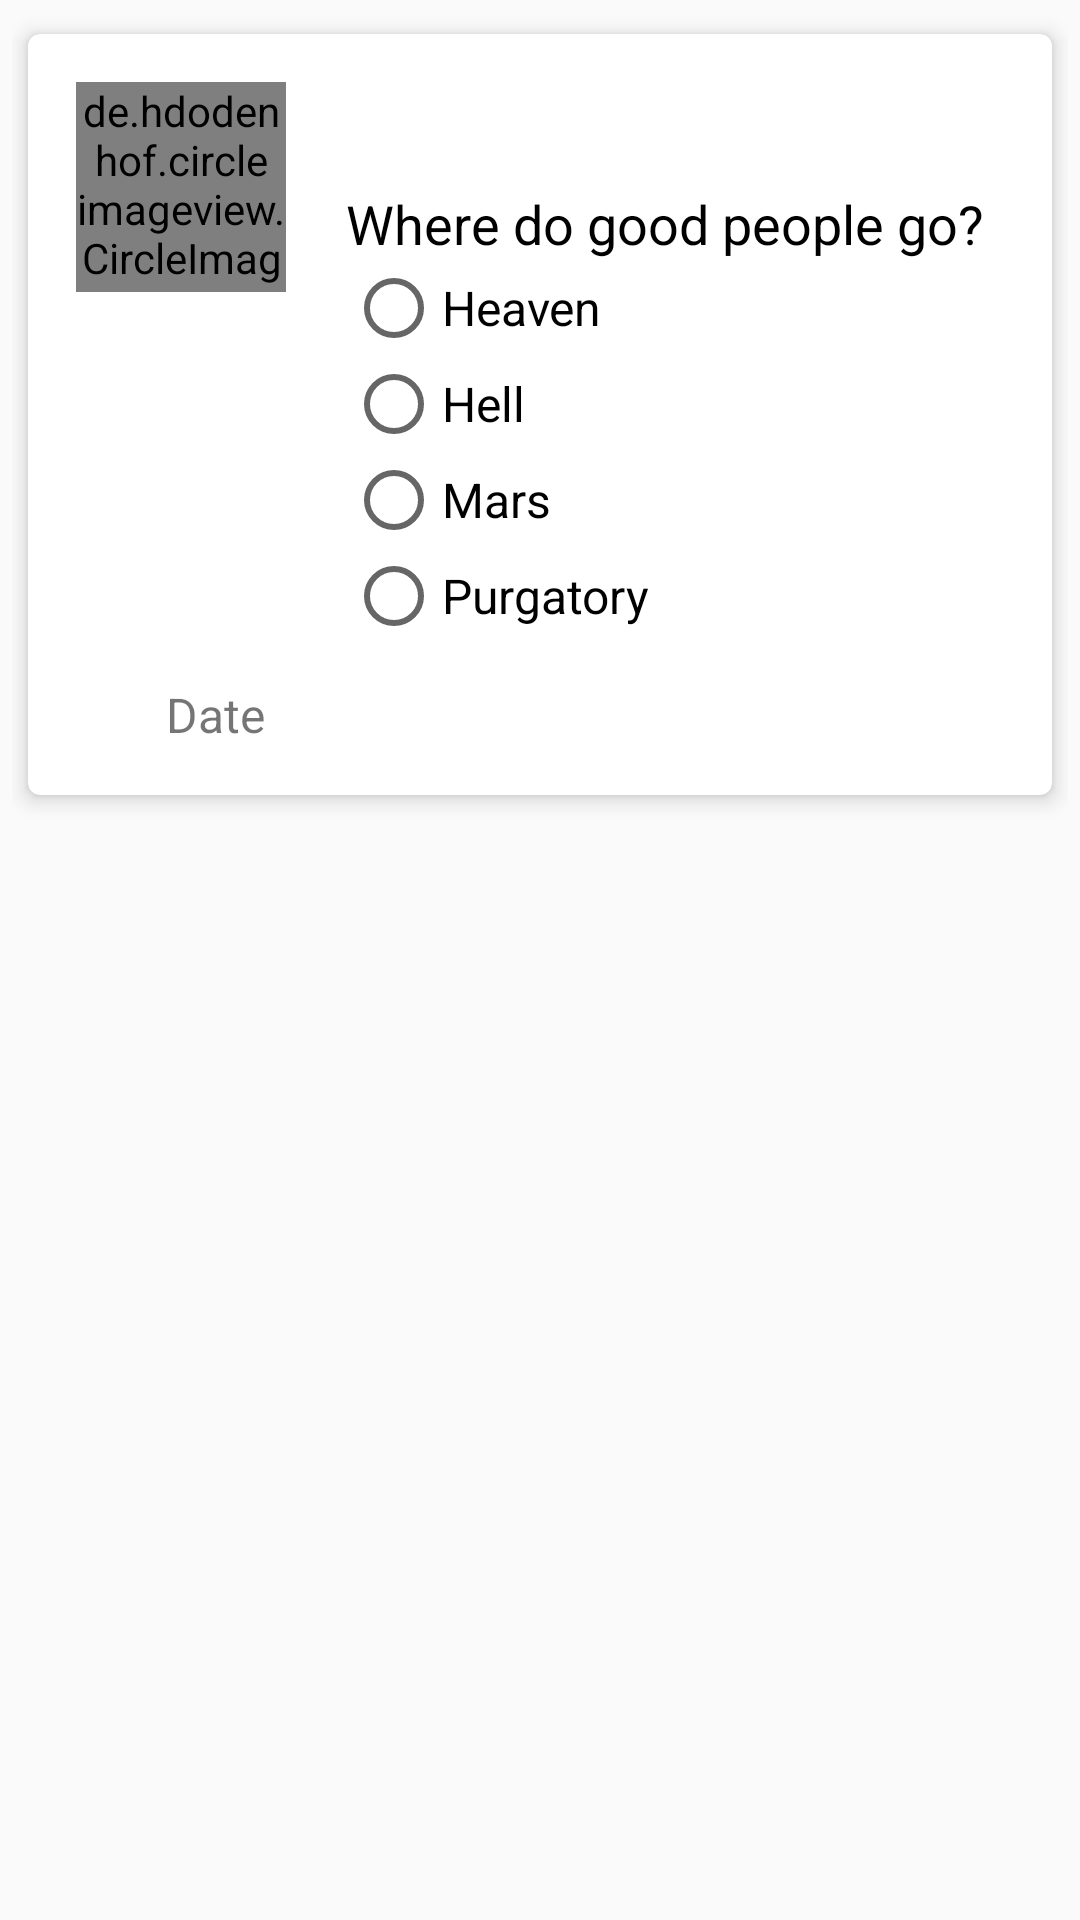

Android layout source for this screen:
<!-- AndroidManifest.xml: application theme AppTheme -->
<!-- res/layout/answeredpolls_item.xml -->
<?xml version="1.0" encoding="utf-8"?>
<FrameLayout xmlns:android="http://schemas.android.com/apk/res/android"
    android:layout_width="match_parent"
    android:layout_height="wrap_content"
    android:padding="4dp"
    xmlns:app="http://schemas.android.com/apk/res-auto">

    <android.support.v7.widget.CardView
        android:id="@+id/card_view"
        android:layout_width="match_parent"
        android:layout_height="wrap_content"
        app:cardCornerRadius="4dp"
        app:cardElevation="4dp"
        app:cardUseCompatPadding="true"
        app:contentPadding="16dp">

        <RelativeLayout
            android:layout_width="match_parent"
            android:layout_height="wrap_content">

            <de.hdodenhof.circleimageview.CircleImageView
                xmlns:app="http://schemas.android.com/apk/res-auto"
                android:id="@+id/user_img"
                android:layout_width="70dp"
                android:layout_height="70dp"
                android:src="@drawable/profile_pic" />

        </RelativeLayout>

        <LinearLayout
            android:id="@+id/linear"
            android:layout_width="match_parent"
            android:layout_height="wrap_content"
            android:orientation="vertical"
            android:layout_marginTop="35dp"
            android:layout_marginStart="90dp">

            <TextView
                android:id="@+id/question"
                android:layout_width="wrap_content"
                android:layout_height="wrap_content"
                android:text="Where do good people go?"
                android:textColor="@color/colorBlack"
                android:textSize="18sp"/>

            <RadioGroup
                android:layout_width="wrap_content"
                android:layout_height="wrap_content">

                <RadioButton
                    android:id="@+id/radio1"
                    android:layout_width="match_parent"
                    android:layout_height="wrap_content"
                    android:text="Heaven"
                    android:textSize="16sp"/>

                <RadioButton
                    android:id="@+id/radio2"
                    android:layout_width="match_parent"
                    android:layout_height="wrap_content"
                    android:text="Hell"
                    android:textSize="16sp"/>

                <RadioButton
                    android:id="@+id/radio3"
                    android:layout_width="match_parent"
                    android:layout_height="wrap_content"
                    android:text="Mars"
                    android:textSize="16sp"/>

                <RadioButton
                    android:id="@+id/radio4"
                    android:layout_width="match_parent"
                    android:layout_height="wrap_content"
                    android:text="Purgatory"
                    android:textSize="16sp"/>
            </RadioGroup>

        </LinearLayout>

        <RelativeLayout
            android:layout_width="match_parent"
            android:layout_height="wrap_content"
            android:layout_marginTop="200dp">

            <TextView
                android:id="@+id/date"
                android:layout_width="wrap_content"
                android:layout_height="wrap_content"
                android:text="Date"
                android:layout_marginStart="30dp"
                android:textSize="16sp" />

        </RelativeLayout>

    </android.support.v7.widget.CardView>

</FrameLayout>
<!-- resources referenced by this layout -->
<resources>
  <color name="colorBlack">#000000</color>
  <style name="AppTheme" parent="Theme.AppCompat.Light.NoActionBar">
          
          <item name="colorPrimary">@color/colorPrimary</item>
          <item name="colorPrimaryDark">@color/colorPrimaryDark</item>
          <item name="colorAccent">@color/colorAccent</item>
      </style>
  <color name="colorPrimary">#FF7043</color>
  <color name="colorPrimaryDark">#FF5722</color>
  <color name="colorAccent">#FB8C00</color>
</resources>
